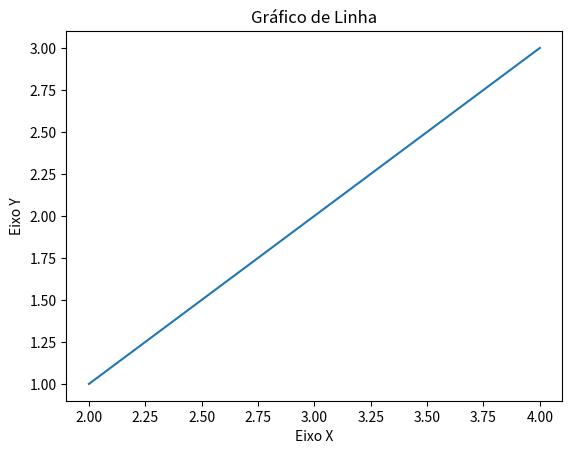

Source code (Python):
# ===============================================================================
# gráfico de linha (line)
# ===============================================================================

import matplotlib.pyplot as plt

x = [2,3,4]
y = [1,2,3]

plt.title ("Gráfico de Linha")
plt.xlabel("Eixo X")
plt.ylabel("Eixo Y")

plt.plot(x,y)
plt.show()      # exibe o gráfico na tela